Image classification data set "CatDogClassifier" (abhishekravia/CatDogClassifier on GitHub). Class labels (2): cat, dog.

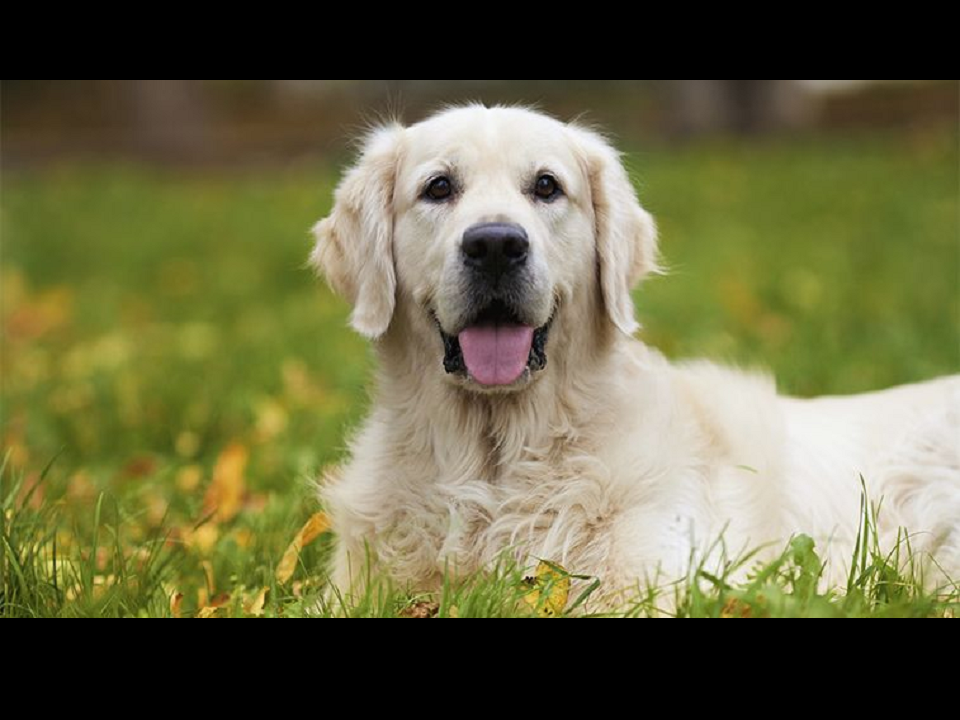
Label: dog

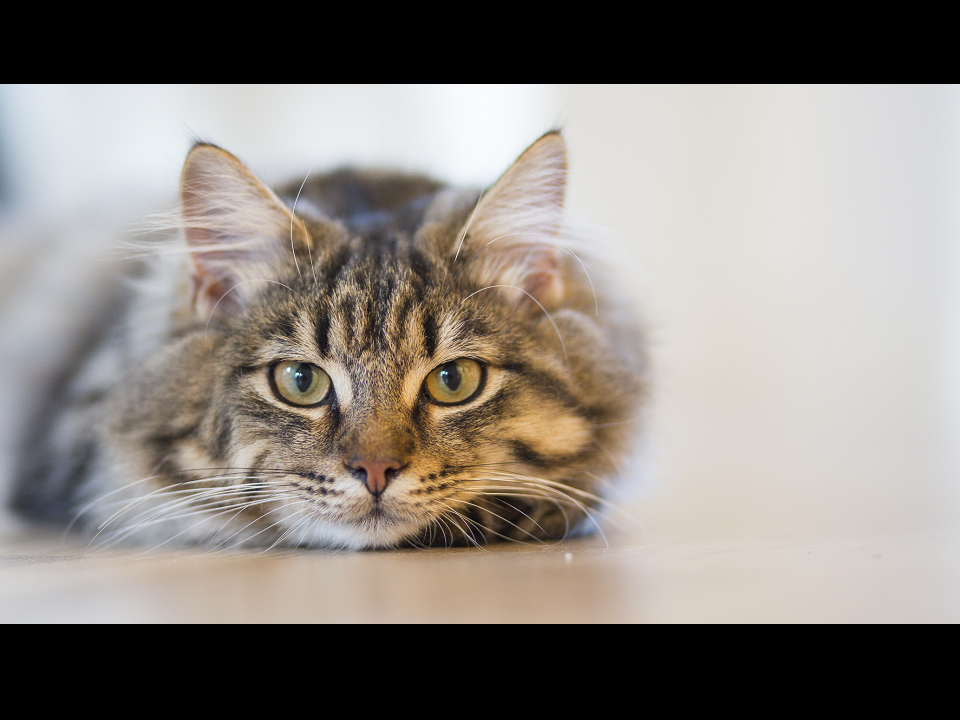
Label: cat

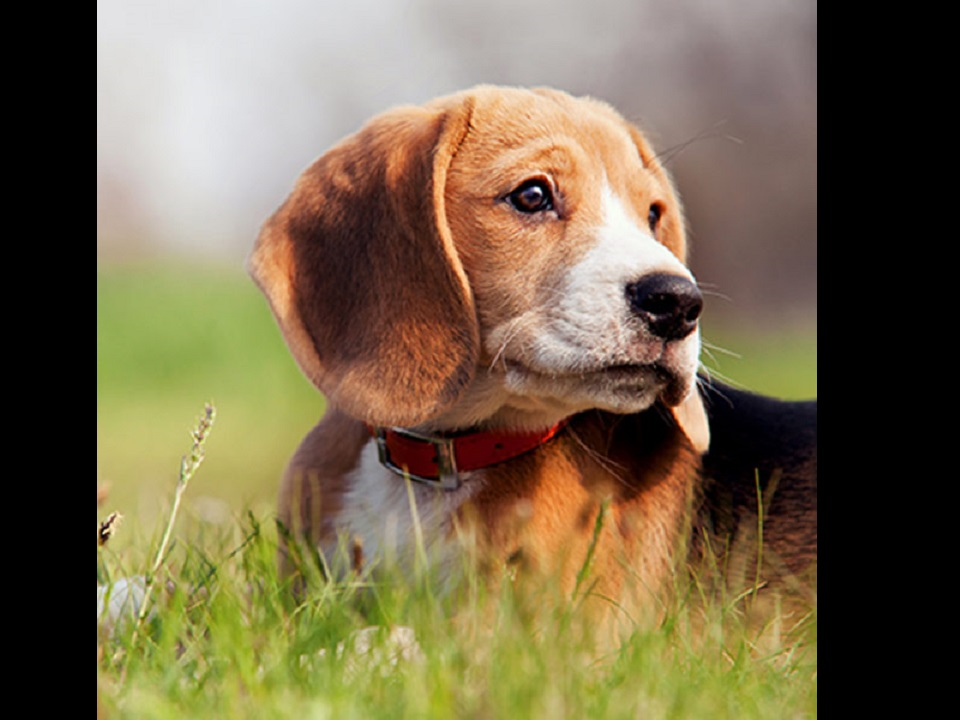
Label: dog

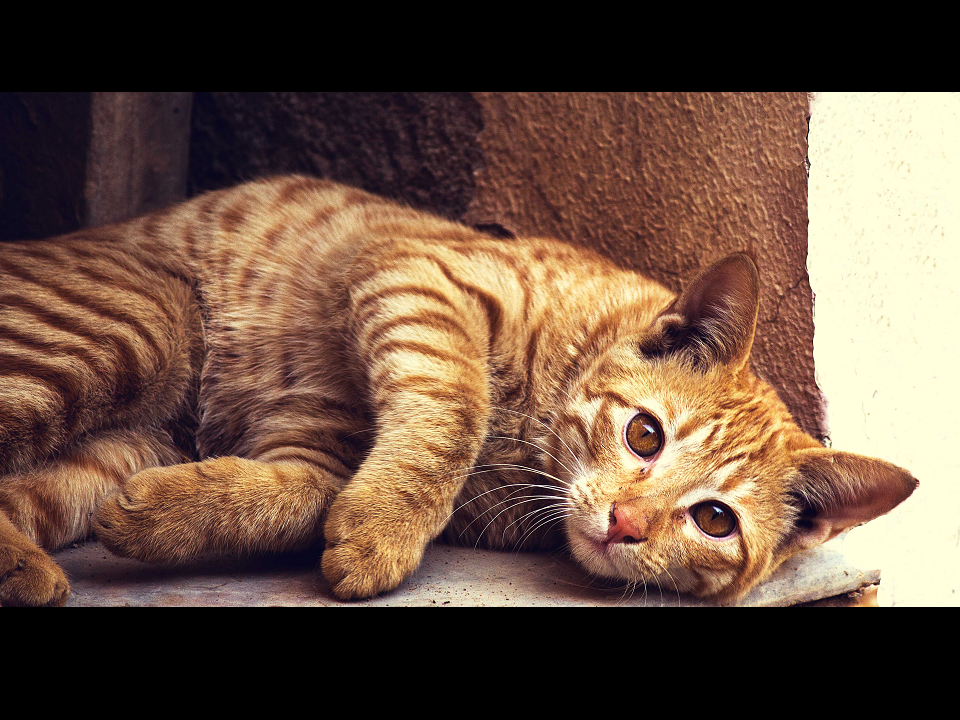
Label: cat

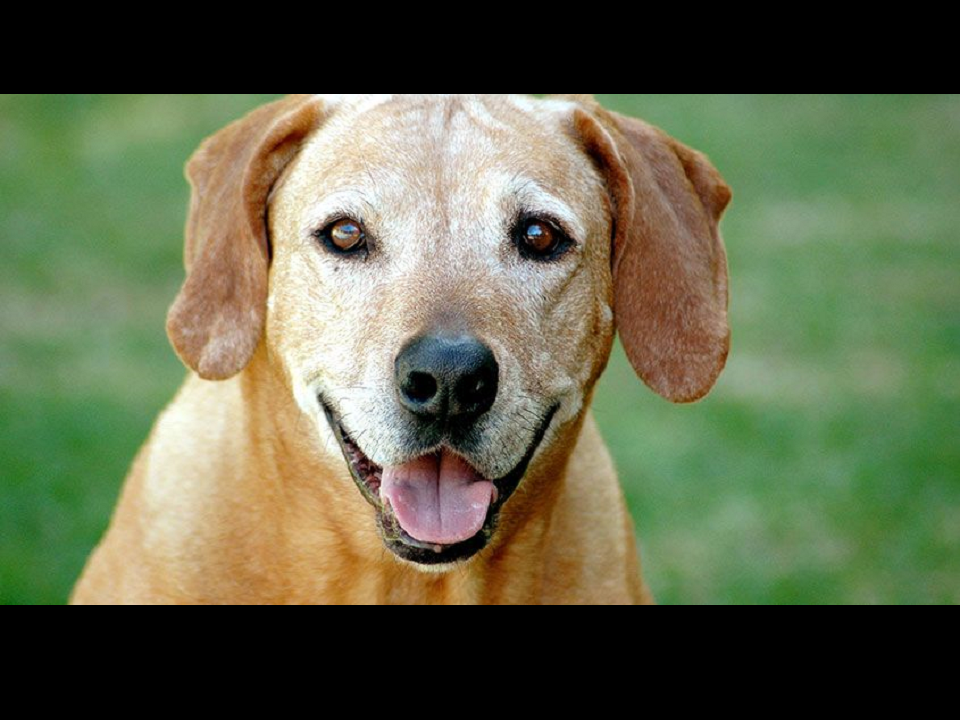
Label: dog

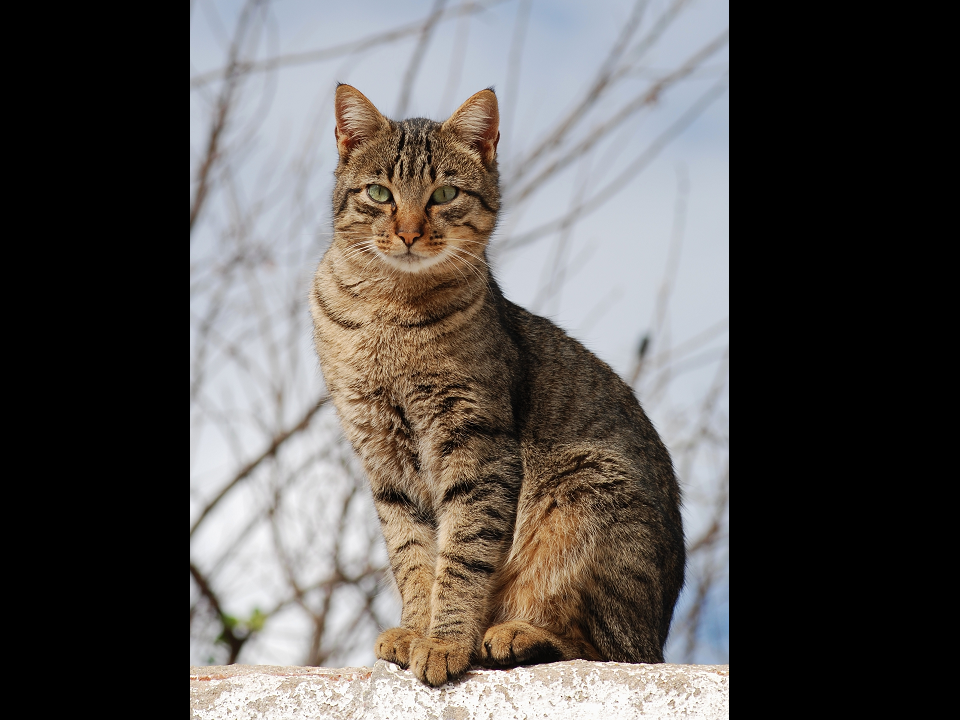
Label: cat
